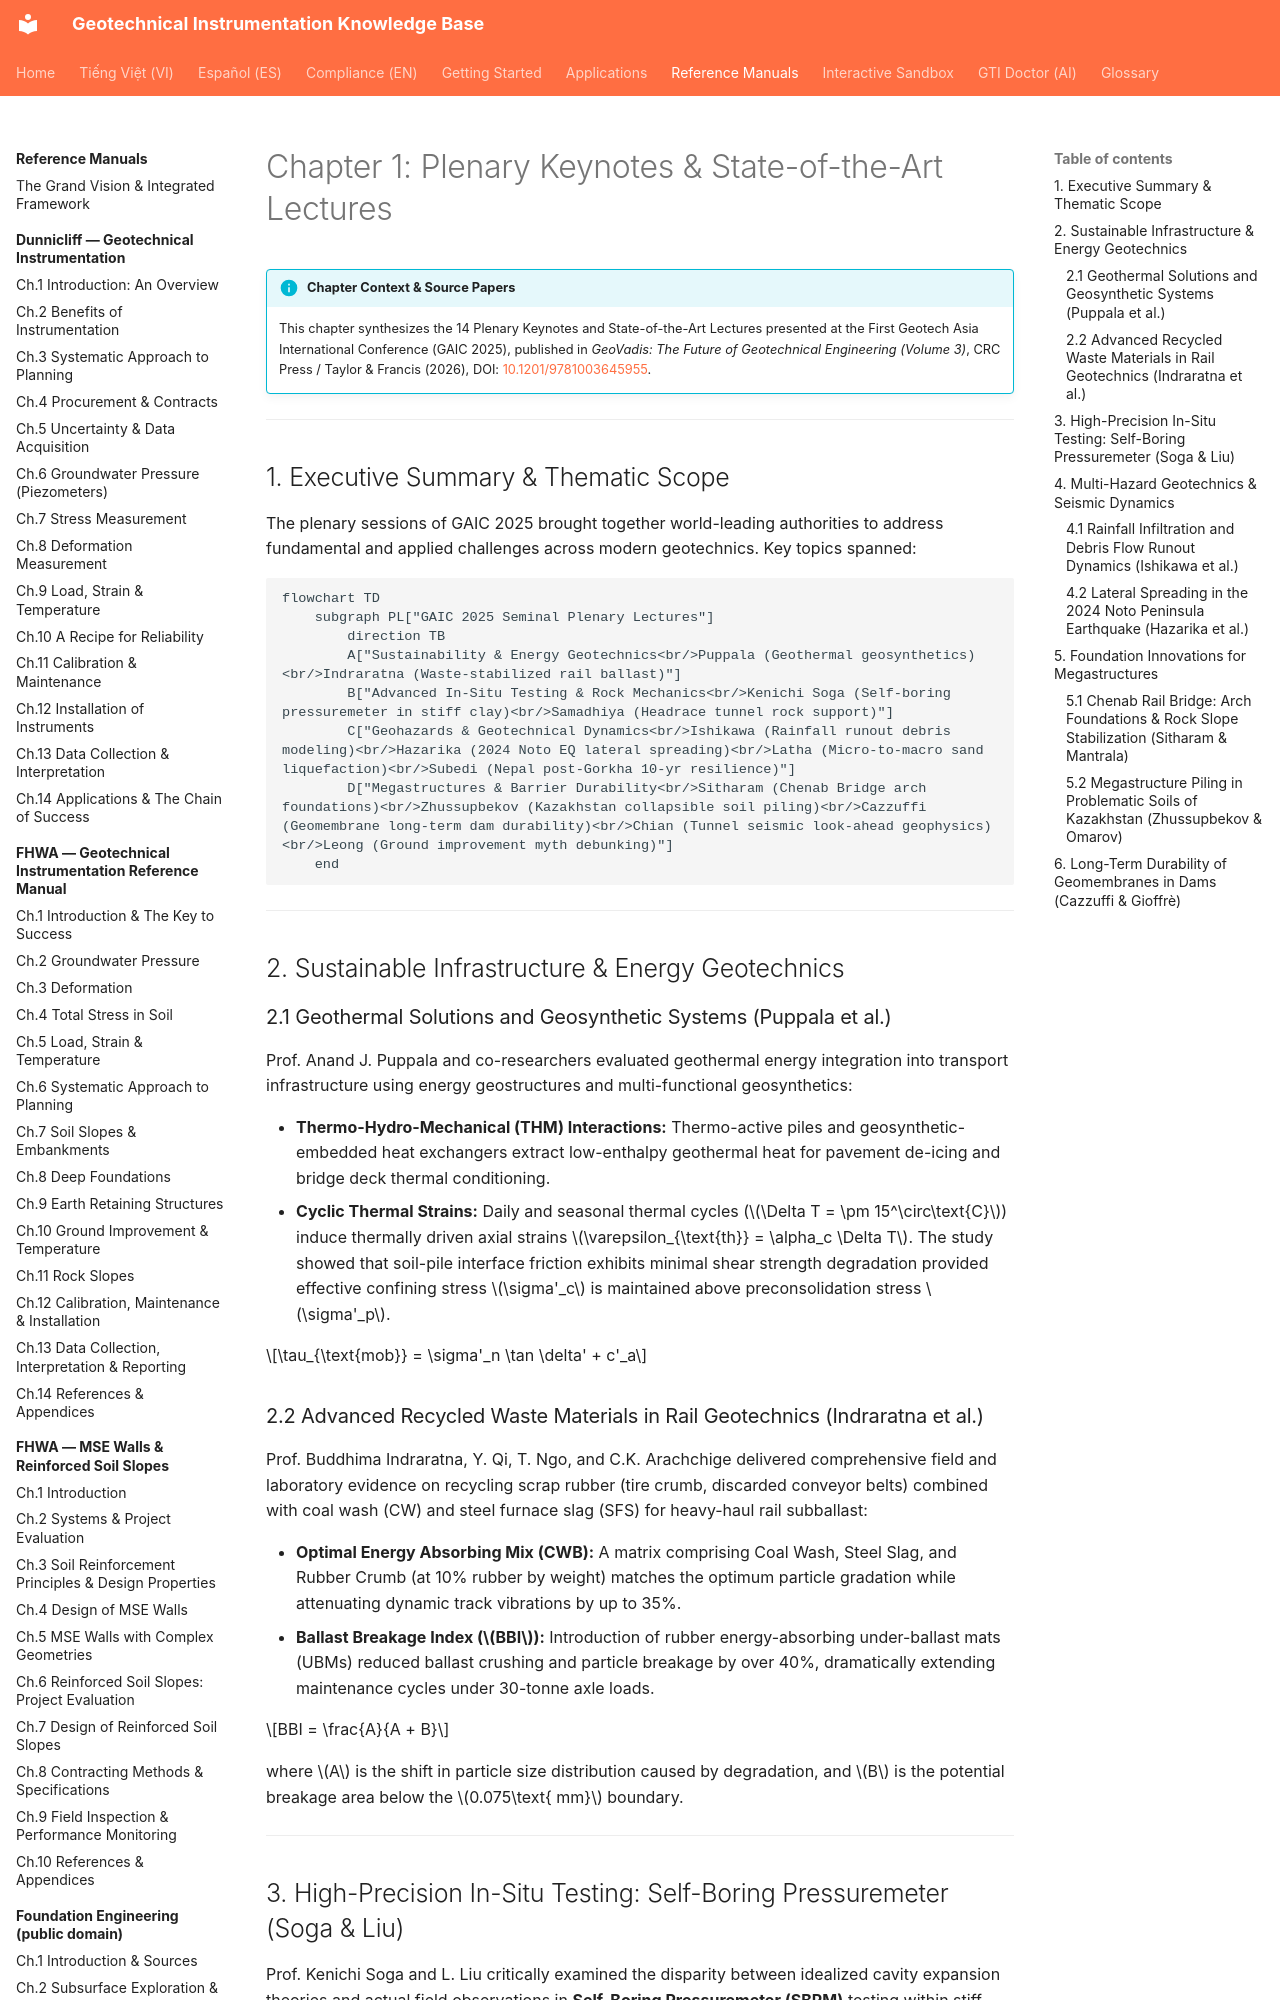

repository: geoinst/geoinst.github.io · page: reference-manuals/geovadis-vol3/chapter-01-plenary-lectures/index.html · generator: mkdocs

---
lang: en
lang_alt: vi/reference-manuals/geovadis-vol3/chapter-01-plenary-lectures/
---

# Chapter 1: Plenary Keynotes & State-of-the-Art Lectures

!!! info "Chapter Context & Source Papers"
    This chapter synthesizes the 14 Plenary Keynotes and State-of-the-Art Lectures presented at the First Geotech Asia International Conference (GAIC 2025), published in *GeoVadis: The Future of Geotechnical Engineering (Volume 3)*, CRC Press / Taylor & Francis (2026), DOI: [10.1201/9781003645955](https://doi.org/10.1201/9781003645955).

---

## 1. Executive Summary & Thematic Scope

The plenary sessions of GAIC 2025 brought together world-leading authorities to address fundamental and applied challenges across modern geotechnics. Key topics spanned:

```mermaid
flowchart TD
    subgraph PL["GAIC 2025 Seminal Plenary Lectures"]
        direction TB
        A["Sustainability & Energy Geotechnics<br/>Puppala (Geothermal geosynthetics)<br/>Indraratna (Waste-stabilized rail ballast)"]
        B["Advanced In-Situ Testing & Rock Mechanics<br/>Kenichi Soga (Self-boring pressuremeter in stiff clay)<br/>Samadhiya (Headrace tunnel rock support)"]
        C["Geohazards & Geotechnical Dynamics<br/>Ishikawa (Rainfall runout debris modeling)<br/>Hazarika (2024 Noto EQ lateral spreading)<br/>Latha (Micro-to-macro sand liquefaction)<br/>Subedi (Nepal post-Gorkha 10-yr resilience)"]
        D["Megastructures & Barrier Durability<br/>Sitharam (Chenab Bridge arch foundations)<br/>Zhussupbekov (Kazakhstan collapsible soil piling)<br/>Cazzuffi (Geomembrane long-term dam durability)<br/>Chian (Tunnel seismic look-ahead geophysics)<br/>Leong (Ground improvement myth debunking)"]
    end
```

---

## 2. Sustainable Infrastructure & Energy Geotechnics
